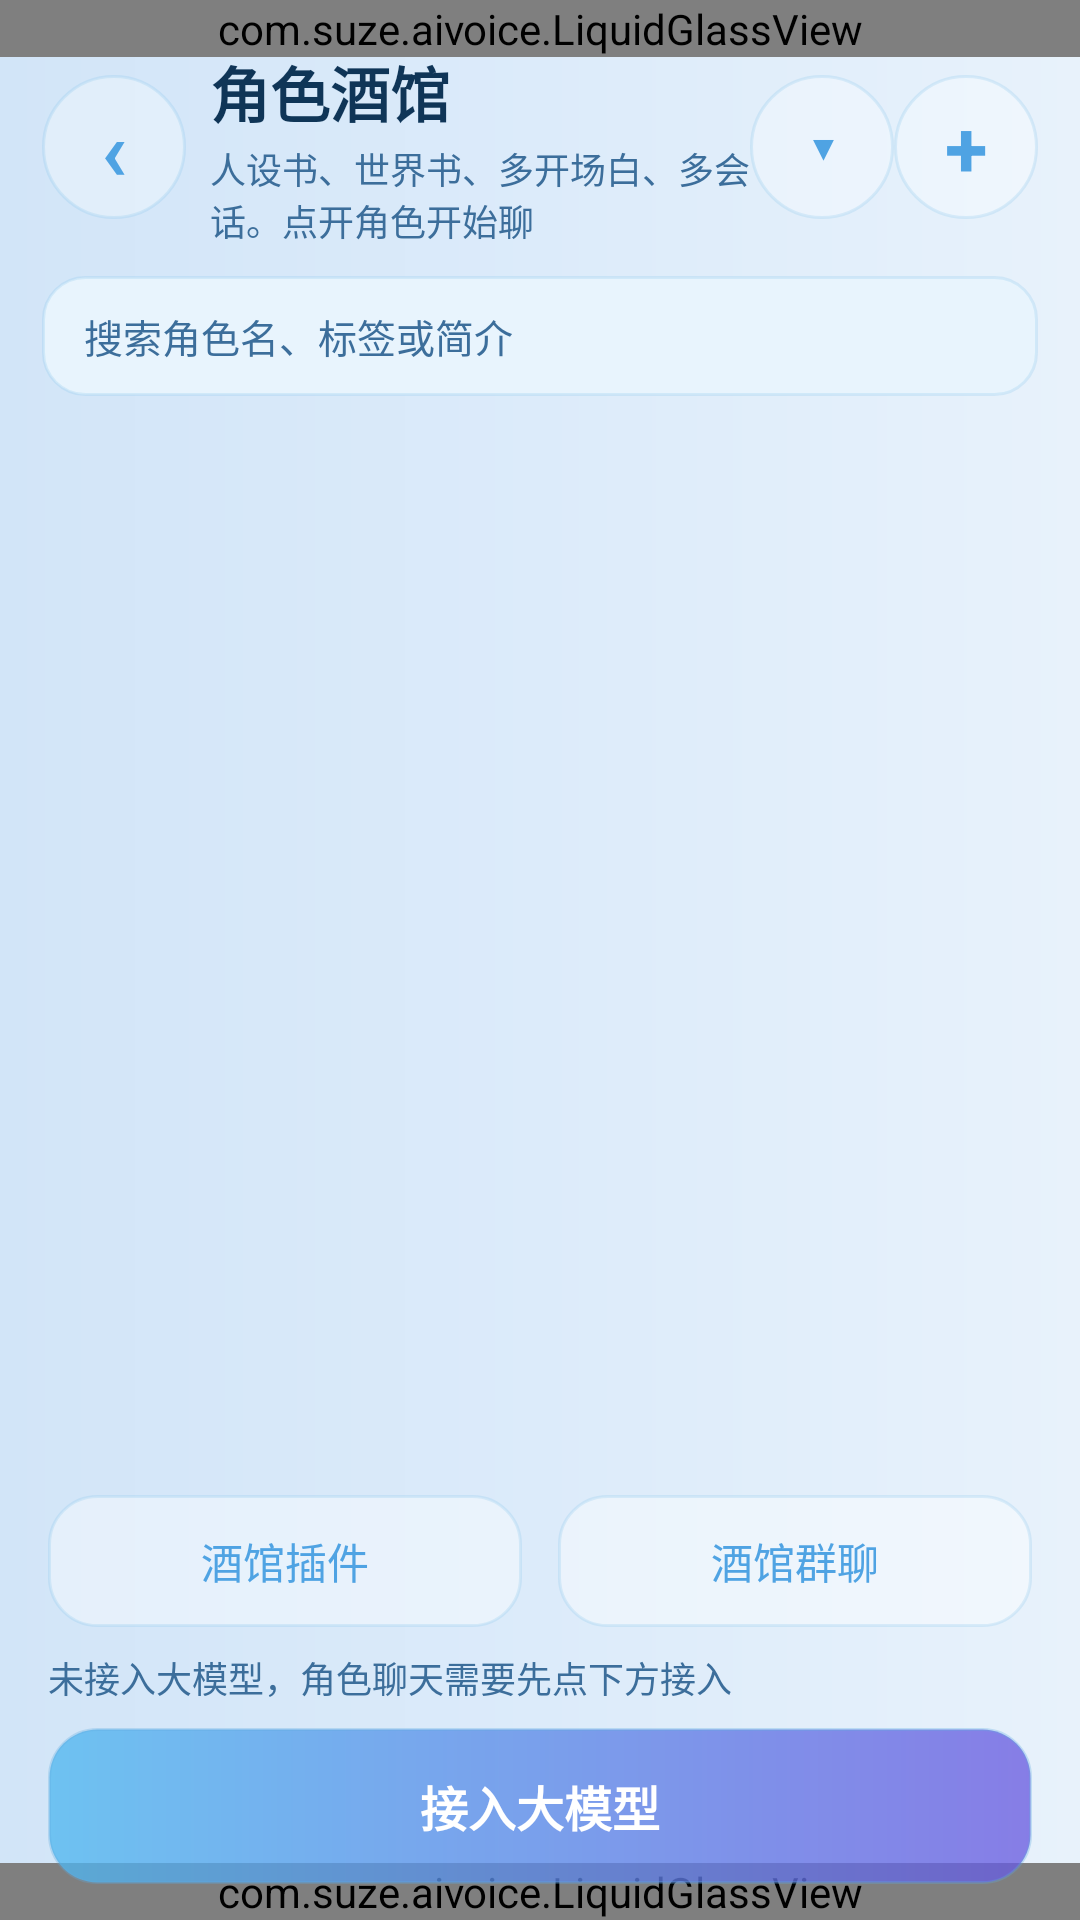

Layout XML and referenced resources for this Android screen:
<!-- AndroidManifest.xml: application theme Theme.AIVoice -->
<!-- res/layout/activity_role_lounge.xml -->
<?xml version="1.0" encoding="utf-8"?>
<FrameLayout xmlns:android="http://schemas.android.com/apk/res/android"
    android:layout_width="match_parent" android:layout_height="match_parent">
    <FrameLayout
        android:id="@+id/pageContent"
        android:layout_width="match_parent" android:layout_height="match_parent"
        android:background="@drawable/glass_page_bg">
        <androidx.recyclerview.widget.RecyclerView android:id="@+id/recyclerRoles"
            android:layout_width="match_parent" android:layout_height="match_parent"
            android:clipToPadding="false" android:paddingStart="16dp" android:paddingEnd="16dp"
            android:paddingTop="12dp" android:paddingBottom="12dp"/>
        <TextView android:id="@+id/tvRoleEmpty" android:layout_width="match_parent" android:layout_height="wrap_content"
            android:layout_gravity="center" android:gravity="center" android:padding="24dp"
            android:text="@string/role_lounge_empty" android:textColor="@color/text_secondary" android:textSize="14sp"
            android:visibility="gone"/>
    </FrameLayout>
    <com.suze.aivoice.LiquidGlassView
        android:id="@+id/headerGlass"
        android:layout_width="match_parent" android:layout_height="wrap_content"
        android:layout_gravity="top"/>
    <LinearLayout android:id="@+id/headerBar"
        android:layout_width="match_parent" android:layout_height="wrap_content"
        android:layout_gravity="top"
        android:orientation="vertical" android:background="@android:color/transparent" android:elevation="10dp"
        android:paddingStart="14dp" android:paddingEnd="14dp" android:paddingTop="16dp" android:paddingBottom="16dp">
        <LinearLayout android:layout_width="match_parent" android:layout_height="wrap_content"
            android:orientation="horizontal" android:gravity="center_vertical">
            <TextView android:id="@+id/btnRoleBack" android:layout_width="48dp" android:layout_height="48dp"
                android:gravity="center" android:background="@drawable/icon_touch_bg" android:text="‹"
                android:textColor="@color/purple_700" android:textSize="28sp" android:textStyle="bold"
                android:contentDescription="@string/role_back"/>
            <LinearLayout android:layout_width="0dp" android:layout_height="wrap_content" android:layout_weight="1"
                android:layout_marginStart="8dp" android:orientation="vertical">
                <TextView android:layout_width="wrap_content" android:layout_height="wrap_content"
                    android:text="@string/role_lounge_title" android:textColor="@color/text_primary"
                    android:textSize="20sp" android:textStyle="bold"/>
                <TextView android:layout_width="wrap_content" android:layout_height="wrap_content"
                    android:layout_marginTop="2dp" android:text="@string/role_lounge_subtitle"
                    android:textColor="@color/text_secondary" android:textSize="12sp"/>
            </LinearLayout>
            <TextView android:id="@+id/btnRoleImport" android:layout_width="48dp" android:layout_height="48dp"
                android:gravity="center" android:background="@drawable/icon_touch_bg" android:text="▾"
                android:textColor="@color/purple_700" android:textSize="20sp" android:textStyle="bold"
                android:contentDescription="@string/role_import"/>
            <TextView android:id="@+id/btnRoleAdd" android:layout_width="48dp" android:layout_height="48dp"
                android:gravity="center" android:background="@drawable/icon_touch_bg" android:text="+"
                android:textColor="@color/purple_700" android:textSize="26sp" android:textStyle="bold"
                android:contentDescription="@string/role_add"/>
        </LinearLayout>
            <EditText android:id="@+id/editRoleSearch" android:layout_width="match_parent" android:layout_height="40dp"
                android:layout_marginTop="10dp" android:background="@drawable/s_bg_edit"
                android:paddingStart="14dp" android:paddingEnd="14dp"
                android:hint="@string/role_hint_search" android:textColor="@color/text_primary"
                android:textColorHint="@color/text_secondary" android:textSize="13sp"
                android:inputType="text" android:singleLine="true" android:imeOptions="actionSearch"/>
    </LinearLayout>
    <com.suze.aivoice.LiquidGlassView
        android:id="@+id/bottomGlass"
        android:layout_width="match_parent" android:layout_height="wrap_content"
        android:layout_gravity="bottom"/>
    <LinearLayout android:id="@+id/bottomBar"
        android:layout_width="match_parent" android:layout_height="wrap_content"
        android:layout_gravity="bottom"
        android:orientation="vertical" android:background="@android:color/transparent" android:elevation="12dp"
        android:paddingStart="16dp" android:paddingEnd="16dp" android:paddingTop="10dp" android:paddingBottom="12dp">
        <LinearLayout android:layout_width="match_parent" android:layout_height="wrap_content"
            android:orientation="horizontal" android:layout_marginBottom="8dp">
            <Button android:id="@+id/btnOpenPlugins" android:layout_width="0dp" android:layout_height="44dp"
                android:layout_weight="1" android:layout_marginEnd="6dp" android:background="@drawable/s_btn_ghost"
                android:text="@string/role_open_plugins" android:textColor="@color/purple_700" android:textSize="14sp"/>
            <Button android:id="@+id/btnOpenGroups" android:layout_width="0dp" android:layout_height="44dp"
                android:layout_weight="1" android:layout_marginStart="6dp" android:background="@drawable/s_btn_ghost"
                android:text="@string/role_open_groups" android:textColor="@color/purple_700" android:textSize="14sp"/>
        </LinearLayout>
        <TextView android:id="@+id/tvLlmStatus" android:layout_width="match_parent" android:layout_height="wrap_content"
            android:text="@string/llm_status_off" android:textColor="@color/text_secondary" android:textSize="12sp"
            android:layout_marginBottom="8dp"/>
        <Button android:id="@+id/btnConnectLlm" android:layout_width="match_parent" android:layout_height="52dp"
            android:background="@drawable/s_btn_primary" android:text="@string/btn_connect_llm"
            android:textColor="@color/white" android:textSize="16sp" android:textStyle="bold"/>
    </LinearLayout>
</FrameLayout>
<!-- resources referenced by this layout -->
<resources>
  <color name="purple_700">#4FA3E3</color>
  <color name="text_primary">#0F3557</color>
  <color name="text_secondary">#3C6E9B</color>
  <color name="white">#FFFFFF</color>
  <!-- drawable glass_page_bg (drawable) -->
  <?xml version="1.0" encoding="utf-8"?>
  <shape xmlns:android="http://schemas.android.com/apk/res/android" android:shape="rectangle">
      <gradient
          android:type="linear"
          android:angle="180"
          android:startColor="#E8F2FB"
          android:centerColor="#DCEBFA"
          android:endColor="#D2E5F8"/>
  </shape>
  <!-- drawable icon_touch_bg (drawable) -->
  <?xml version="1.0" encoding="utf-8"?>
  <selector xmlns:android="http://schemas.android.com/apk/res/android">
      <item android:state_pressed="true">
          <shape android:shape="oval">
              <solid android:color="#5A6FAEDC"/>
              <stroke android:width="1dp" android:color="#5A6FAEDC"/>
          </shape>
      </item>
      <item>
          <shape android:shape="oval">
              <solid android:color="#4DFFFFFF"/>
              <stroke android:width="1dp" android:color="#3A7FC1EA"/>
          </shape>
      </item>
  </selector>
  <!-- drawable s_bg_edit (drawable) -->
  <?xml version="1.0" encoding="utf-8"?>
  <selector xmlns:android="http://schemas.android.com/apk/res/android">
      <item android:state_focused="true">
          <shape android:shape="rectangle">
              <solid android:color="#F7FBFF"/>
              <stroke android:width="1.5dp" android:color="#AA8B7CFF"/>
              <corners android:radius="14dp"/>
          </shape>
      </item>
      <item>
          <shape android:shape="rectangle">
              <solid android:color="#E8F4FD"/>
              <stroke android:width="1dp" android:color="#3A7FC1EA"/>
              <corners android:radius="14dp"/>
          </shape>
      </item>
  </selector>
  <!-- drawable s_btn_ghost (drawable) -->
  <?xml version="1.0" encoding="utf-8"?>
  <shape xmlns:android="http://schemas.android.com/apk/res/android" android:shape="rectangle">
      <solid android:color="#66FFFFFF"/>
      <corners android:radius="16dp"/>
      <stroke android:width="1dp" android:color="#3A7FC1EA"/>
  </shape>
  <!-- drawable s_btn_primary (drawable) -->
  <?xml version="1.0" encoding="utf-8"?>
  <shape xmlns:android="http://schemas.android.com/apk/res/android" android:shape="rectangle">
      <gradient android:startColor="#C44FB6EE" android:endColor="#C4685AE0" android:angle="0"/>
      <corners android:radius="16dp"/>
      <stroke android:width="1dp" android:color="#4D5FA8DC"/>
  </shape>
  <string name="btn_connect_llm">接入大模型</string>
  <string name="llm_status_off">未接入大模型，角色聊天需要先点下方接入</string>
  <string name="role_add">添加角色</string>
  <string name="role_back">返回</string>
  <string name="role_hint_search">搜索角色名、标签或简介</string>
  <string name="role_import">导入角色卡</string>
  <string name="role_lounge_empty">还没有角色。点右上角 + 新建，或导入酒馆卡。</string>
  <string name="role_lounge_subtitle">人设书、世界书、多开场白、多会话。点开角色开始聊</string>
  <string name="role_lounge_title">角色酒馆</string>
  <string name="role_open_groups">酒馆群聊</string>
  <string name="role_open_plugins">酒馆插件</string>
  <color name="mist_accent">#2E8BD6</color>
  <color name="mist_accent_light">#5FAEE8</color>
  <color name="mist_text_on_accent">#FFFFFF</color>
  <color name="mist_status_bar">#F0F8FF</color>
  <color name="mist_nav_bar">#FFFFFF</color>
</resources>
